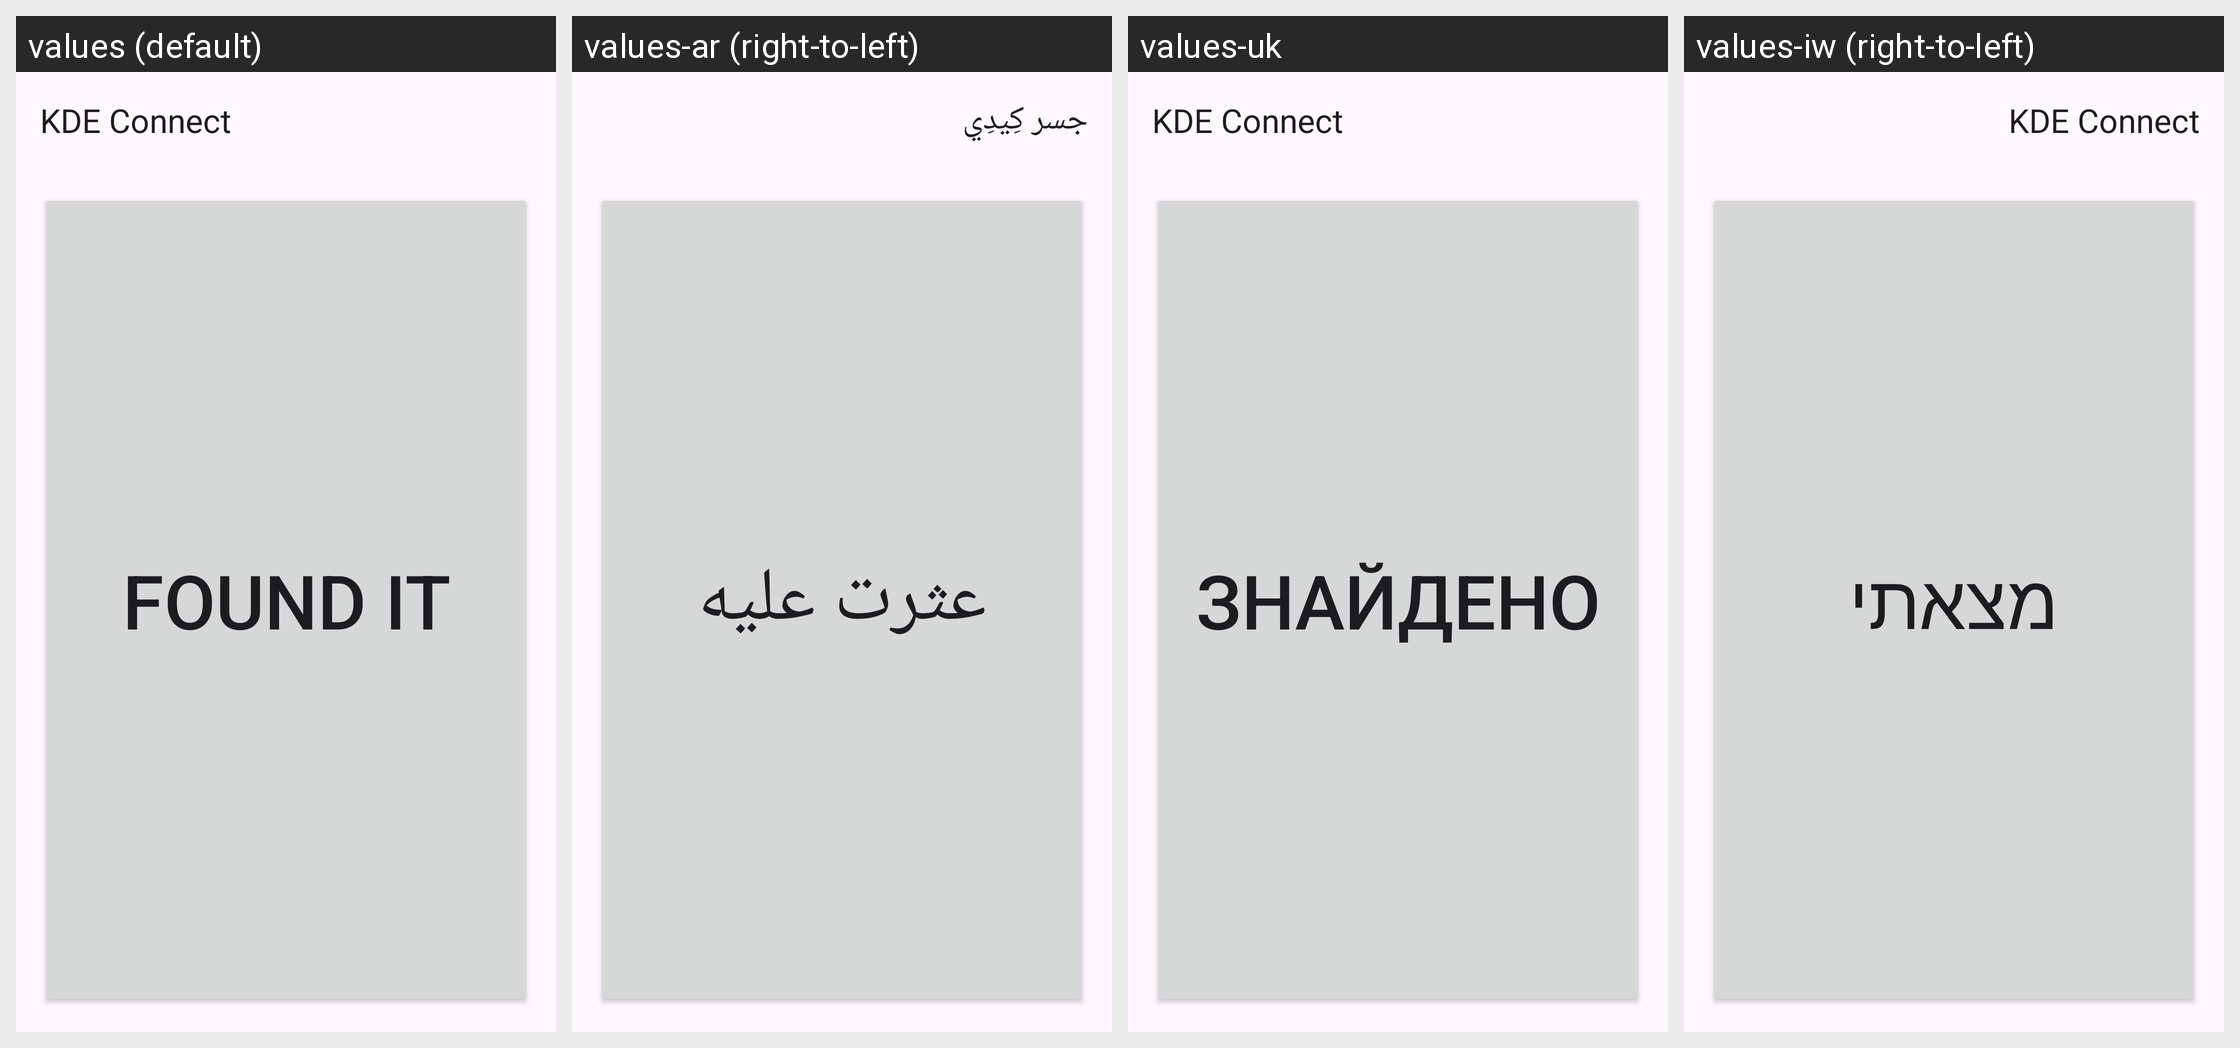

This grid shows one Android layout under several languages. Give, for every string resource on the screen, its name, the default text and each shown locale's text.
Android screen res/layout/activity_find_my_phone.xml rendered under 4 locales, left to right: values (default), values-ar (right-to-left), values-uk, values-iw (right-to-left). Device: Nexus 5 (rendered at 1080×1920; each locale shown at half size, 540×960, under a caption strip naming it); theme KdeConnectTheme.NoActionBar.
Other locales in the repository, not shown: values-ast, values-az, values-bg, values-bs, values-ca, values-cs, values-da, values-de, values-el, values-en-rGB, values-eo, values-es, values-et, values-eu, values-fi, values-fr, values-gl, values-he, values-hu, values-ia, values-id, values-in, values-is, values-it, values-ja, values-ka, values-ko, values-lt, values-nl, values-nn, values-pl, values-pt, values-pt-rBR, values-ro, values-ru, values-sk, values-sl, values-sr, values-sv, values-ta, values-tg, values-tr, values-zh-rCN, values-zh-rTW.
Strings drawn on this screen, with the default value and each locale's value (text and hints the layout hard-codes, and strings that could not be matched under every locale, appear in the picture but are not listed):

findmyphone_found
  values: Found it
  values-ar: عثرت عليه
  values-uk: Знайдено
  values-iw: מצאתי

kde_connect
  values: KDE Connect
  values-ar: جسر كِيدِي
  values-uk: KDE Connect
  values-iw: KDE Connect
